pico-8 play session: no input (idle)

[t = 1 s] idle ~1s (no d-pad/buttons)
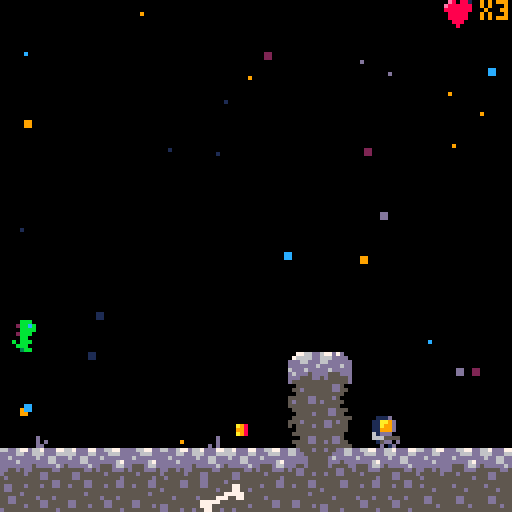
[t = 2 s] idle ~2s (no d-pad/buttons)
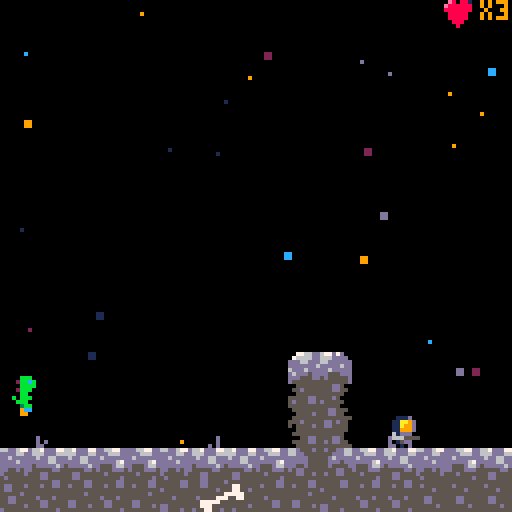
[t = 4 s] idle ~4s (no d-pad/buttons)
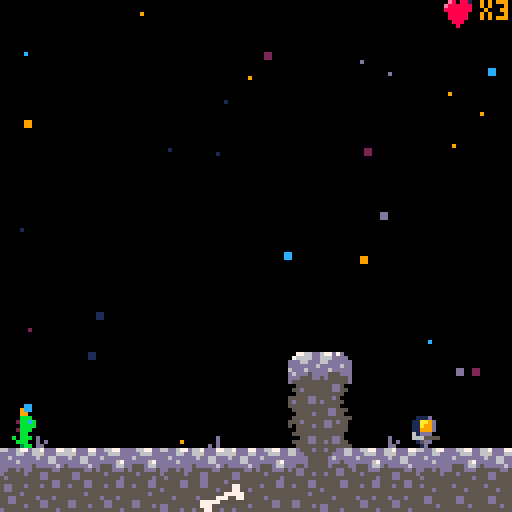
[t = 6 s] idle ~6s (no d-pad/buttons)
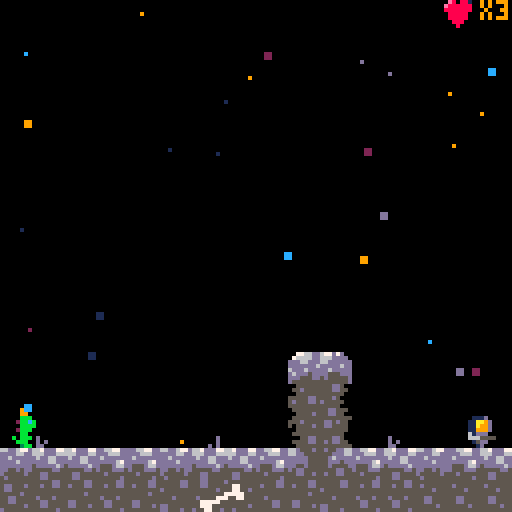
[t = 8 s] idle ~8s (no d-pad/buttons)
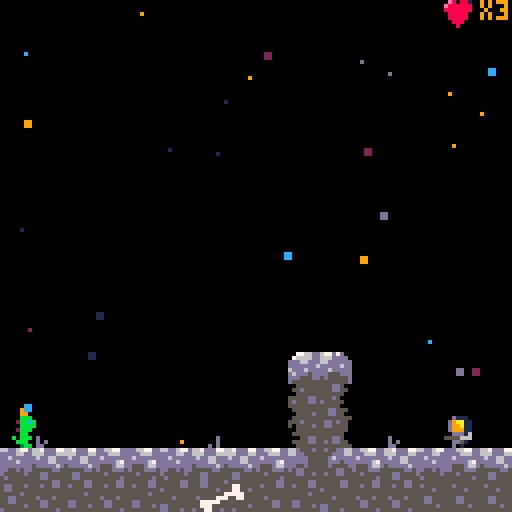

pico-8 cartridge
version 29
__lua__
-- main
-- contains pico-8 main functions

function _init()
    m = gmap:new()
    g = game:new()
    p = player:new()
    c = cam:new()
    g:change_state(menu)
end

function _update60()
    g:update()
end

function _draw()
    cls()
    g:draw()
end

-->8
-- globals
-- contains any globally used defintions outside of objects
-- that have their own tab.

-- assumed globals
-- player p
-- game map m
-- game manager g
-- camera c
-- level manager l

globals = {
    -- application information
    title = "tycho",
    version = "1.0.0",

    -- physics
    grav = 0.05,
    friction = 0.425,

    -- stars 
    stars_color_pal={1,2,9,12,13},

    -- debug information
    debug = false,
    debug_var = "",

    -- sprite flags
    solid = 0,
    egg = 3,
    invisible = 4,
    spike = 5,
    bullet = 6,

}

-->8
-- utils

-- inherit
-- http://lua-users.org/wiki/InheritanceTutorial

function inherits_from(base)
    local new_class = {}
    local class_mt = { __index = new_class }

    function new_class:new()
        local newinst = {}
        setmetatable(newinst, class_mt)
        return newinst
    end

    if base then
        setmetatable( new_class, { __index = base} )
    end

    return new_class
end

-- vector
-- vector in R2
vector = {}
function vector2d(x, y)

    local v = {}
    setmetatable(v, vector)
    v.x = x or 0
    v.y = y or 0
    return v 
end

-- vector:length
-- returns length of vector
function vector:length(a)
    return sqrt(a.x^2 + a.y^2)
end

-- vector:normalize
function vector:normalize(a)
    local m = vector:length(a)
    if (m == 0) return vector2d(0, 0)
    local x = a.x / m
    local y = a.y / m
    return vector2d(x, y)
end

-- scaler or dot product
function vector.__mul(a, b)
    if type(a) == "number" then
        return vector2d(a * b.x, a * b.y)
    elseif type(b) == "number" then
        return vector2d(a.x * b, a.y * b)
    end
    return a.x * b.x + a.y * b.y
end

function vector.__add(a, b)
    return vector2d(a.x + b.x, a.y + b.y)
end

function vector.__sub(a, b)
    return vector2d(a.x - b.x, a.y - b.y)
end

function vector.__eq(a, b)
    return a.x == b.x and a.y == b.y
end

function vector.__tostring(a)
    return "(".. a.x .. ", " .. a.y .. ")"
end

function vector.__concat(s, t) 
    return tostring(s) .. tostring(t)
end

-- hitbox
hitbox = {}
function hitbox:new(_x, _y, _w, _h)

    local o = {}
    setmetatable(o, hitbox)
    o.x = _x or 0
    o.y = _y or 0
    o.w = _w or 8
    o.h = _h or 8
    return o 

end

-->8
-- game
game = {}

-- initalize game object
function game:new()
    local o={}
    setmetatable(o, self)
    self.__index = self
    -- state: a table with new/init/update/draw functions
    o.state = nil
    return o
end

-- make any game updates
function game:update()
    self.state:update()
end

function game:draw()
    self.state:draw()

    if globals.debug
    and g.state.level then
        local row = 7
        print("var: " .. globals.debug_var, c.pos.x, 0 * row + c.pos.y, 9)
        print("p.pos: " .. p.pos, c.pos.x, 1 * row + c.pos.y, 9)
    end

end

-- game:change_state
-- change to a new state
-- takes in a table with new/init/update/draw functions
function game:change_state(state)
    self.state = state:new()
    self.state:init()
end

-->8
-- gmap
-- game map
gmap = {}

function gmap:new()
    local o={}
    setmetatable(o, self)
    self.__index = self
    return o
end

-- gmap:init initalize game map
-- pos: vector2d
-- length: map length 1024
-- stars: bool default is true
-- draw_map: determine if map should be drawn (not needed for menu)
--           default is true
function gmap:init(pos, length, stars, draw_map)

    local l = length or 1024
    local s = true
    local d = true
    if (stars ~= nil) s = stars
    if (draw_map ~= nil) d = draw_map

    self.pos = pos
    self.start = self.pos.x
    self.mend = self.pos.x + l
    self.stars = {}
    self.draw_map = d
    if s then
        self:stars_init()
    end

end

function gmap:stars_init()

  local perc = 0.05
  local num = flr((128 * perc) * (self.mend * perc))
  
  for i=1,num do
    s={}
    s.pos = vector2d()
    s.pos.x=rnd(m.mend)
    s.pos.y=rnd(128) + self.pos.y
    s.color=globals.stars_color_pal[
        flr(rnd(count(globals.stars_color_pal)))+1]
    s.size=flr(rnd(2))
    add(self.stars, s)
  end

end


-- update map
function gmap:update()
end

-- draw map
function gmap:draw()

    -- draw stars
    for s in all(self.stars) do
        local x = s.pos.x
        local y = s.pos.y
        rectfill(x, y, flr(x)+s.size, flr(y)+s.size, s.color)
    end

    -- draw map
    if self.draw_map then
        -- map(self.pos.x, self.pos.y)
        map(0, self.pos.y / 8, 0, self.pos.y)
    end

end

-->8
-- camera

cam = {}
function cam:new()
    local o = {}
    setmetatable(o, self)
    self.__index = self
    return o 
end

function cam:init(pos)
    self.pos = pos
end

function cam:update()
    -- camera follows player
    self.pos.x = p.pos.x - 64 + (p.w / 2)

    -- end a gamescreen early from end
    if self.pos.x > m.mend - 128 then
        self.pos.x = m.mend - 128
        m.start = m.mend - 128
    end

    -- left end of camera doesnt move past start
    if (self.pos.x < m.start) then
        self.pos.x = m.start
    end


    camera(self.pos.x, self.pos.y)

end

-->8
-- menu 
menu = {}

-- create menu
function menu:new()
    local o={}
    setmetatable(o, self)
    self.__index = self

    return o
end

-- menu:init
-- reset menu screen
function menu:init()
    -- map is just blank screen
    self.level = false

    m:init(vector2d(), 128, true, false)
    c:init(vector2d())
    camera(0,0)

    music(0)

end


-- menu:update
-- check if player wants to start
function  menu:update()
    if btnp(5) then
        -- start playing level 1
        g:change_state(level_1)
    end
end

-- menu:draw
-- draw menu screen
function  menu:draw()
    m:draw()

    -- T
    spr(8, 30, 50)
    spr(9, 38, 50)
    spr(24, 30, 58)
    spr(25, 38, 58)

    -- y
    spr(10, 46-1, 50)
    spr(11, 54-1, 50)
    spr(26, 46-1, 58)
    spr(27, 54-1, 58)

    -- c
    spr(12, 62-2, 50)
    spr(13, 70-2, 50)
    spr(28, 62-2, 58)
    spr(29, 70-2, 58)

    -- h
    spr(14, 78-2, 50)
    spr(15, 86-2, 50)
    spr(30, 78-2, 58)
    spr(31, 86-2, 58)

    -- h
    spr(40, 94-2, 50)
    spr(41, 102-2, 50)
    spr(56, 94-2, 58)
    spr(57, 102-2, 58)


    print("press ❎", 50, 80, 7)
    print("deejay paredi", 41, 100, 5)
    print("patrick messina", 37, 106, 5)
    print("bard development", 0, 120, 5)
    print(globals.version, 109, 120, 5)
end


-->8
-- level
-- base class for all levels
level = {}
function level:new()
    local o = {}
    setmetatable(o, self)
    self.__index = self
    self.eggs = {}
    return o 
end

-- initialize level
function level:init()
    -- init map to desired settings
    -- set baddies positions
    -- set up boss
    -- set up music
    -- set egg positions
    -- set up player
    -- set up camera
end

function level:update()
    for e in all(eggs) do
        e:update()
    end
    p:update()
    c:update()
    baddies_update()
    bullets_update()

end

function level:draw()
    m:draw()
    for e in all(eggs) do
        e:draw()
    end
    p:draw()
    baddies_draw()
    bullets_draw()

    for e in all(self.eggs) do
        e:draw()
    end
end

function level:player_position()
end

-->8
-- level_1

level_1 = inherits_from(level)

function level_1:init()
    self.level = true
    self.level_num = 1
    m:init(vector2d(), 1024)
    p:init(vector2d())
    c:init(vector2d())
    self:player_position()

    eggs = {}
    local _e = egg:new() 
    _e:init(vector2d(295, 53))
    add(eggs, _e)

    baddies = {
        baddie:new(),
        baddie:new(),
        baddie:new(),
        baddie:new(),
    }
    baddies[1]:init(vector2d(200,80))
    baddies[2]:init(vector2d(684,30))
    baddies[3]:init(vector2d(800,80))
    baddies[4]:init(vector2d(100,100))
    music(19)

end

function level_1:player_position()
    p.pos = vector2d(2, 104)
    p.flip = false
end

-->8
-- level_2
level_2 = inherits_from(level)

function level_2:init()
    self.level = true
    self.level_num = 2
    m:init(vector2d(0,128), 1024, false)
    -- p:init(vector2d(0,128))
    self:player_position()
    c:init(vector2d(0,128))

    eggs = {}
    local _e = egg:new() 
    _e:init(vector2d(377, 172))
    add(eggs, _e)

    baddies = {
        baddie:new(),
        baddie:new(),
        baddie:new(),
        boss:new(),
    }
    baddies[1]:init(vector2d(120,223))
    baddies[2]:init(vector2d(317, 176))
    baddies[3]:init(vector2d(676, 223))
    baddies[4]:init()

    music(3)

end


function level_2:player_position()
    p.pos = vector2d(20, 176)
    p.flip = false
end

-->8
-- actors
actor = {}
function actor:new()
    local o = {}
    setmetatable(o, self)
    self.__index = self
    return o 
end

-- actor:init
function actor:init()
end

-- actor:animate
-- assumes 6 sprites
-- 1st is idle, 4 running, 1 jumping
-- in that order
-- all sprites should be in the same row
function actor:animate()
  
    if self.state == "jumping" then
        self.sp = self.base_sp + 5
    elseif self.state == "running" then

    if time() - self.anim > .1 then
      self.anim=time()
      self.sp += 1
      if self.sp > self.base_sp + 4 then
        self.sp = self.base_sp + 1
      end
    end

  else --player idle/falling
      self.sp = self.base_sp
  end
end

-- actor:jump
function actor:jump()
    sfx(00)
    self.jump_press = 0
    self.grounded_press = 0
    self.grounded = false

    self.vel.y -= self.acc.y 
end

-- actor:death
function actor:death()
end

-- actor:draw_lives
function actor:draw_lives()
end

function actor:shoot()
    -- local b = bullet:new(self.pos, 32, new_hitbox(5,2,3,3), 50, self.flip)
    -- sfx(10)
    -- add(bullets, b)
end

-- actor:update
-- update actor
function actor:update()
end

-- should be drawn
function actor:draw()
    self:draw_lives()
    spr(self.sp, self.pos.x, self.pos.y, 1, 1, self.flip, false)
    if globals.debug then 
        self:hitbox_draw(6)
    end
end

-- actor:direction
-- determine the direction actor is facing
-- returns -1 if facing left, 1 otherwise
function actor:direction(flip)

    if flip then
        return -1
    end
    return 1
end

-- actor:move
-- move the actor on screen
function actor:move()
end

function actor:hitbox_position()
    local dir = self:direction(self.flip)
    local x = 0
    local y = 0
    -- facing right
    if dir == 1 then
        x = self.hitbox.x
        y = self.hitbox.y
    else
        x = self.w - 1 - (self.hitbox.x + self.hitbox.w)
        y = self.h - 1 - (self.hitbox.y + self.hitbox.h)
    end

    return hitbox:new(x, y, self.hitbox.w, self.hitbox.h)
end

function actor:hitbox_abs_position()
    local h = self:hitbox_position()
    h.x += self.pos.x
    h.y += self.pos.y
    return h
end

function actor:hitbox_draw(c)
    local h = self:hitbox_abs_position()

    local x1 = h.x 
    local x2 = h.x + h.w
    local y1 = h.y
    local y2 = h.y + h.h
    rect(x1, y1, x2, y2, c)
end

function actor:collision(actor)
    local a =  self:hitbox_abs_position()
    local b = actor:hitbox_abs_position()

    if a.x < b.x + b.w
    and a.x + a.w > b.x
    and a.y < b.y + b.h
    and a.y + a.h > b.y then
        return true
    end
    return false
end


function actor:map_collision(direction, flag)

    -- TODO switch to hitbox
    local x=self.pos.x  local y=self.pos.y
    local w=self.w  local h=self.h
  
    local x1=0  local y1=0
    local x2=0  local y2=0
  
    if direction == "left" then
        x1 = x - 1 
        y1 = y
        x2 = x
        y2 = y + h - 1
        
    elseif direction == "right" then
        x1 = x + w - 1
        y1 = y
        x2 = x + w
        y2 = y + h - 1
        
    elseif direction == "up" then
        x1 = x + 2
        y1 = y - 1
        x2 = x + w - 3
        y2 = y
        
    elseif direction == "down" then
        x1 = x + 2
        y1 = y + h
        x2 = x + w - 3
        y2 = y + h
    end
    -- sprites are 8 pixels
    x1 /= 8
    y1 /= 8
    x2 /= 8
    y2 /= 8
  
    if fget(mget(x1,y1),flag) 
    or fget(mget(x1,y2),flag) 
    or fget(mget(x2,y1),flag) 
    or fget(mget(x2,y2),flag) then
        return true
    end
    
    return false 


end

-->8
-- player

player = inherits_from(actor)

function player:init(pos)

    -- base sprite
    self.base_sp = 1
    self.sp = 1
    self.flip = false

    -- total sprite size
    self.w = 8
    self.h = 8

    -- pos: vector2d needs a starting position
    self.pos = pos

    -- hitbox: needs a hitbox
    self.hitbox = hitbox:new(1,0,6,7)

    self.anim = 0
    -- falling/running/jumping/idle
    self.state = "falling"
    self.health = 1
    self.lives = 3

    -- velocity
    self.vel = vector2d()
    self.max_vel = vector2d(2, 2)

    self.acc = vector2d(0.5, 2.2)
    self.dcc = vector2d(0.8, 0)
    self.dcc_air = vector2d(1.5, 0)

    -- jumping
    self.jump_hold = globals.grav

    -- check if almost touch ground
    self.jump_press = 0
    self.jump_press_time = 0.2

    self.grounded_press = 0
    self.grounded_press_time = 0.25
    self.grounded = false

    self.bullet_sp = 32
    self.bullet_hitbox = hitbox:new(5, 2, 3, 3)
    self.bullet_distance = 60

    self.died = false
    self.death_time = 0
    self.death_max_time = 30
end

function player:update()

    if self.died then

        if self.death_time <= self.death_max_time then
            self.death_time += 1
            return
        end

        if self.lives <= 0 then
            g:change_state(game_over)
        else
            g.state:player_position()
            self.died = false
            self.death_time = 0
        end

    end


    self.vel.x *= globals.friction 
    self.vel.y += globals.grav + self.jump_hold

    -- shooting
    if (btnp(5)) self:shoot()

    -- left
    if btn(0) then
        self.vel.x -= self.acc.x
        self.flip = true
    -- right
    elseif btn(1) then
        self.vel.x += self.acc.x
        self.flip = false
    -- allow a minor delay before changing directions/stopping
    else
        if self.grounded then
            self.vel.x *= self.dcc.x
        else
            self.vel.x *= self.dcc_air.x
        end
    end

    
    -- jumping
    self.grounded_press -= 1/60
    if self.grounded then
        self.grounded_press = self.grounded_press_time
    end
    self.jump_press -= 1/60

    if btnp(4) then
        self.jump_press = self.jump_press_time
    end
    -- h check for how long jump is press
    if btn(4) then
        self.jump_hold -= 0.005
        if (self.jump_hold < 0) self.jump_hold = 0
    else
        self.jump_hold = globals.grav
    end

    if self.jump_press > 0
    and self.grounded_press > 0 then
        self:jump()
    end

    self:move()

    -- check if touched bad guy, if so die
    for b in all(baddies) do
        if self:collision(b) then
            self.health -= 1
        end
    end

    -- see if hit by bullet
    for b in all(bullets) do
        if b:collision(self) then
            self.health -= 1
            del(bullets, b)
        end
    end

    if self.health <= 0 then
        self:death()
    end


    -- globals.debug_var = self.sp

    self:animate()

    -- check picking up egg
    for e in all(eggs) do
        if self:collision(e) then
            del(eggs, e)
            self.lives += 1
            sfx(22)
        end
    end


end

function player:shoot()

    local dir = self:direction(self.flip)

    local b_pos = vector2d(self.pos.x, self.pos.y)

    -- -- facing right
    globals.debug_var = dir
    if dir == 1 then
    -- facing left
        b_pos.x += 3
    else
        b_pos.x -= 3
    end


    local b = bullet:new()
    b:init(b_pos, self.bullet_sp, self.bullet_hitbox,
        self.bullet_distance, self.flip)

    sfx(10)
    add(bullets, b)
end

function player:draw_lives()
    spr(48, c.pos.x + 110, c.pos.y)
    print("x" .. self.lives, c.pos.x + 120, c.pos.y, 9)
end

function player:death()
    self.lives -= 1
    self.health = 1
    self.died = true
    sfx(15)
end

function player:move()
    -- check y direction
    if self.vel.y > 0 then
        self.state = "falling"

        -- if player falls off the map
        if self.pos.y > m.pos.y + 128 then
            self.health -= self.health
            return
        end

        -- limit actor to max speed
        self.vel.y = mid(-self.max_vel.y, self.vel.y, self.max_vel.y)

        if self:map_collision("down", globals.solid) then
            self.grounded = true

            -- left/right movement
            -- TODO is actor really running if falling in the air
            -- fix this
            if self.vel.x != 0 then
                self.state = "running"
            else
                self.state = "idle"
            end
            self.vel.y = 0
            self.pos.y -= ((self.pos.y + self.h + 1) % 8) - 1
        end

        if self:map_collision("down", globals.spike) 
        or self:map_collision("up", globals.spike) 
        or self:map_collision("right", globals.spike) 
        or self:map_collision("left", globals.spike) then
            self.vel.y = 0
            self.health -= self.health
        end

    elseif self.vel.y < 0 then
        self.state = "jumping"
        if self:map_collision("up", globals.solid) then
            self.vel.y = 0
        end
    end

    -- check x direction
    -- left movement
    if self.vel.x < 0 then
        -- limit actor to max speed
        self.vel.x = mid(-self.max_vel.x, self.vel.x, self.max_vel.x)
        if self:map_collision("left", globals.solid) then
            self.vel.x = 0
            self.state = "idle"
        end
    -- right movement
    elseif self.vel.x > 0 then
        self.vel.x = mid(-self.max_vel.x, self.vel.x, self.max_vel.x)
        if self:map_collision("right", globals.solid) then
            self.vel.x = 0
        self.state = "idle"
        end
    end

    self.pos += self.vel

    --limit to map
    if self.pos.x < m.start then
        self.pos.x = m.start
    end
    if self.pos.x > m.mend - self.w then
        self.pos.x = m.mend - self.w
    end 

    if self.pos.x >= m.mend - 15 then
        if g.state.level_num == 1 then
            music(30)
            g:change_state(level_2)
        end
    end


end

-->8
-->baddies

baddies = {}

function baddies_update()
    for b in all(baddies) do
        b:update()

        if b.boss then
            return
        end

        if b.health <= 0 then
            del(baddies, b)
            sfx(29)
        end
    end
end

function baddies_draw()
    for b in all(baddies) do
        b:draw()
    end
end

baddie = inherits_from(actor)

function baddie:init(pos)
    self.pos = pos
    self.vel = vector2d()
    self.acc = vector2d(0.3, 0)
    self.max_vel = vector2d(1, 2)
    self.state = "falling"

    self.base_sp = 17 
    self.sp = 17
    self.flip = false

    -- total sprite size
    self.w = 8
    self.h = 8

    self.anim = 0
    self.hitbox = hitbox:new(0,0,7,7)
    self.health = 3
    self.lives = 1

    -- bullet
    self.bullet_sp = 33
    self.bullet_hitbox = hitbox:new(1,2,7,2)
    self.bullet_timer = 0
    self.bullet_distance = 60
    self.bullet_max_time = 60

    self.grounded = false

    self.dir = -1

    self.boss = false
end

function baddie:update()
    self.vel.y += globals.grav
    self.vel.x *= globals.friction

    if self.grounded then
        self.vel.x += self.dir * self.acc.x
    else
        self.vel.x = 0
    end 

    self:move()

    self:shoot()

    -- check if hit by bullet
    for b in all(bullets) do
        if b:collision(self) then
            self.health -= 1
            del(bullets, b)
        end
    end

    if self.dir == 1 then 
        self.flip = false
    else
        self.flip = true
    end

    self:animate()

end

function baddie:move()
    -- check y direction
    if self.vel.y > 0 then
        self.state = "falling"

        -- if player falls off the map
        if self.pos.y > m.pos.y + 128 then
            self.health -= self.health
            return
        end

        -- limit actor to max speed
        self.vel.y = mid(-self.max_vel.y, self.vel.y, self.max_vel.y)

        if self:map_collision("down", globals.solid) 
        or self:map_collision("down", globals.invisible) then
            self.grounded = true

            -- left/right movement
            -- TODO is actor really running if falling in the air
            -- fix this
            if self.vel.x != 0 then
                self.state = "running"
            else
                self.state = "idle"
            end
            self.vel.y = 0
            self.pos.y -= ((self.pos.y + self.h + 1) % 8) - 1
        end

        if self:map_collision("down", globals.spike) 
        or self:map_collision("up", globals.spike) 
        or self:map_collision("right", globals.spike) 
        or self:map_collision("left", globals.spike) then
            self.vel.y = 0
            self.health -= self.health
        end
    end

    -- check x direction
    -- left movement
    if self.vel.x < 0 then
        -- limit actor to max speed
        self.vel.x = mid(-self.max_vel.x, self.vel.x, self.max_vel.x)
        if self:map_collision("left", globals.solid) 
        or self:map_collision("left", globals.invisible) then
            self.vel.x = 0
            self.dir *= -1
        end
    -- right movement
    elseif self.vel.x > 0 then
        self.vel.x = mid(-self.max_vel.x, self.vel.x, self.max_vel.x)
        if self:map_collision("right", globals.solid) 
        or self:map_collision("right", globals.invisible) then
            self.vel.x = 0
            self.dir *= -1
        end
    end

    self.pos += self.vel

end

-- badie shoot
function baddie:shoot()


    -- globals.debug_var = self.hitbox
    if self.bullet_timer <= self.bullet_max_time then
        self.bullet_timer += 1
        return
    end
    self.bullet_timer = 0



    local b_pos = vector2d(self.pos.x, self.pos.y)

    -- facing right
    if self.dir == 1 then
        if p.pos.x - self.pos.x < self.bullet_distance 
        and p.pos.x - self.pos.x > 0 then
            b_pos.x += self.w
        else
            return
        end

    -- facing left
    else
        if self.pos.x - p.pos.x < self.bullet_distance 
        and self.pos.x - p.pos.x > 0 then
            b_pos.x -= 7
        else
            return
        end
    end

    local b = bullet:new()

    b:init(b_pos, self.bullet_sp, self.bullet_hitbox, 60, self.flip)
    add(bullets, b)
    sfx(9)

end




-->8
-- bullets

-- array of all bullets
bullets={}

function bullets_update()
    for b in all(bullets) do
        b:update()

        local del_bullet = false

        if b.pos.x < b.origin.x - b.distance 
        or b.pos.x > b.origin.x + b.distance 
        or b.pos.x < 0 then
            del_bullet = true
        end

        -- assumes sprite faces right
        local direction = "right"
        if (b.flip) direction = "left"
        collide_wall = b:map_collision(direction, globals.solid)
        if collide_wall then
            del_bullet = true
        end

        if (del_bullet) del(bullets, b)

    end
end

function bullets_draw()
    for b in all(bullets) do
        b:draw()

        if globals.debug then 
            b:hitbox_draw(7)
        end

    end
end

bullet = inherits_from(actor)

function bullet:init(pos, sp, hitbox, distance, flip)
    self.pos = pos
    self.sp = sp
    self.flip = flip
    self.origin = pos
    self.distance = distance
    self.hitbox = hitbox
    self.w = 8
    self.h = 8
    self.vel = vector2d(1.5 * self:direction(flip), 0)

end

function bullet:update()
    self.pos += self.vel
end

-->8
-- game over 

game_win = {}

-- create menu
function game_win:new()
    local o={}
    setmetatable(o, self)
    self.__index = self

    self.time = 0
    self.max_time = 60

    return o
end

-- init win screen
function game_win:init()
    -- map is just blank screen
    self.level = false
    m:init(vector2d(), 128, true, false)
    music(38)

    m:init(vector2d(), 128, true, false)
    c:init(vector2d())
    -- c:update()
    -- m:update()
    camera(0,0)

    music(38)

end

-- menu:update
-- check if player wants to start
function  game_win:update()

    if self.time <= self.max_time then
        self.time += 1
        return
    end
    if btnp(5) then
        -- start playing level 1
        g:change_state(menu)
    end

end

function  game_win:draw()
    cls()
    m:draw()
    print("winner", 51, 60, 9)
end


game_over = {}

function game_over:new()
    local o={}
    setmetatable(o, self)
    self.__index = self
    return o
end


-- game_over:init
-- reset game_over screen
function game_over:init(win)
    self.win = win
    self.level = false
    -- map is just blank screen
    m:init(vector2d(), 128, true, false)
    c:init(vector2d())
    camera(0,0)
    music(18)
end

-- game_over:update
-- check if player wants to start
function  game_over:update()
    if btnp(5) then
        -- start playing level 1
        g:change_state(menu)
    end
end

-- game_over:draw
function  game_over:draw()
    m:draw()
    if self.win then
        print("you win!", 60, 60)
    else
        print("you lose, loser.", 60, 60)
    end
    print("press ❎", 50, 80, 7)
end

-->8
--> egg

eggs = {}

egg = inherits_from(actor)
-- create a new camera, map_end is the end of the camera
function egg:init(pos)
    local o = {}
    self.pos = pos
    self.sp = 16
    self.anim = 0
    self.hitbox = hitbox:new(0,0,8,8)
    self.vel = vector2d(0, 1)
end

function egg:update()
    self:animate()
end

function egg:draw()
    spr(self.sp, self.pos.x, self.pos.y)
end

function egg:animate()
  if time() - self.anim >.3 then
    self.anim = time()
    self.vel.y *= -1
    self.pos += self.vel
  end
end


boss = inherits_from(actor)

function boss:init()
    self.pos = vector2d(992, 200)
    self.vel = vector2d(0, 0.5)
    self.w = 16
    self.h = 16
    self.hitbox = hitbox:new(8, 0, 16, 16)
    self.sp = 88
    self.dir = 1

    self.boss = true

    -- TODO -h fix this
    self.health = 5
    self.lives = 1

    self.bullet_sp = 34
    self.bullet_hitbox = hitbox:new(0, 1, 8, 3)
    self.bullet_distance = 80
    self.bullet_timer  = 0
    self.bullet_max_time = 60

    self.shoot_timer = 0
    self.shoot_max_time = 30

    

end

function boss:update()

    if self.health <= 0 then
        g:change_state(game_win)
    end

    -- check if hit by bullet
    for b in all(bullets) do
        if b:collision(self) then
            self.health -= 1
            sfx(34)
            del(bullets, b)
        end
    end

    self:move()



end

function boss:draw()
    spr(self.sp, self.pos.x, self.pos.y)
    spr(self.sp+1, self.pos.x + 8, self.pos.y)
    spr(self.sp+16, self.pos.x, self.pos.y + 8)
    spr(self.sp+17, self.pos.x + 8, self.pos.y + 8)
end

function boss:move()

    -- globals.debug_var = self.hitbox
    if self.bullet_timer <= self.bullet_max_time then
        self.bullet_timer += 1
    else
        self.bullet_timer = 0
        self:shoot()
    end
    if self.pos.y >= 214 then
        self.vel *= -1
    end
    if self.pos.y <= 150 then
        self.vel *= -1
    end
    self.pos += self.vel

end

function boss:shoot()
    if p.pos.x < m.mend - 140 then
        return
    end
    local b_pos = vector2d(self.pos.x-8, self.pos.y+4)
    local b = bullet:new()
    b:init(b_pos, self.bullet_sp, self.bullet_hitbox, 80, -1)
    add(bullets, b)
    sfx(35)
end
__gfx__
00000000000bbb0000000bb000000bb000000bb000000bb00000bb00000000000000000000000000000000000000000000000000000000000000000000000000
00000000002bbcb00002bbcb0002bbcb0002bbcb0002bbcb002bbcb0000000000000000000000000000000000000000000000000000000000000000000000000
00700700000bbbb00000bbbb0000bbbb0000bbbb0000bbbb000bbbb0000000000bbbbbbbbbbbbb000bbb0000000bbb0000bbbbbbbbbbb0000bbb0000000bbb00
00077000002bbb000002bbb00002bbb00002bbb00002bbb0002bbb00000000002bbbbbbbbbbbbb002bbb0000002bbb000bbbbbbbbbbbbb002bbb0000002bbb00
00077000000bb0000b00bb000b00bb000b00bb000b00bb00000bb000000000002bbbbbbbbbbbbb002bbb0000002bbb002bbbbbbbbbbbbb002bbb0000002bbb00
007007000b0bbb0000bbbbb000bbbbb000bbbbb000bbbbb0000bbb0000000000222222bbb00000002bbb0000002bbb002bbb2222222bbb002bbb0000002bbb00
0000000000bbb000000bb000000bb000000bb000000b330000bbb0b000000000000002bbb00000002bbbbbbbbbbbbb002bbb0000000220002bbb0000002bbb00
000000000003bb000003bb000030bb00000bb30000b003300b000b0000000000000002bbb000000022bbbbbbbbbbb0002bbb0000000000002bbbbbbbbbbbbb00
0000000000111d0000111d0000111d0000111d0000111d0000111d0000000000000002bbb0000000022222bbb00000002bbb0000000000002bbbbbbbbbbbbb00
000ed000011aa9d0011aa9d0011aa9d0011aa9d0011aa9d0011aa9d000000000000002bbb0000000000002bbb00000002bbb0000000000002bbbbbbbbbbbbb00
00deee00011a99d0011a99d0011a99d0011a99d0011a99d0011a99d000000000000002bbb0000000000002bbb00000002bbb0000000bbb002bbb2222222bbb00
0ddeedd0011999d0011999d0011999d0011999d0011999d0011999d000000000000002bbb0000000000002bbb00000002bbbbbbbbbbbbb002bbb0000002bbb00
0eeeeed0061ddd00061ddd00061ddd00061ddd00061ddd00061ddd0000000000000002bbb0000000000002bbb00000002bbbbbbbbbbbbb002bbb0000002bbb00
0eedeee006665555066655550666555506665555066655550666555500000000000002bbb0000000000002bbb000000022bbbbbbbbbbb0002bbb0000002bbb00
0deddee00015dd000015dd000015dd000015dd000015dd000015dd00000000000000022200000000000002220000000002222222222200002220000000222000
00deee00000d0100000d0100000d100000010d000001d0000001d000000000000000000000000000000000000000000000000000000000000000000000000000
00000000000000000000000000000000000000000000000000000000000000000000000000000000000000000000000000000000000000000000000000000000
00000000000000000000000000000000000000000000000000000000000000000000000000000000000000000000000000000000000000000000000000000000
00000a980000000000000000000000000000000000000000000000000000000000bbbbbbbbbbb000000000000000000000000000000000000000000000000000
00000998000000008888822200000000000000000000000000000000000000000bbbbbbbbbbbbb00000000000000000000000000000000000000000000000000
00000a980bbbb3338888888800000000000000000000000000000000000000002bbbbbbbbbbbbb00000000000000000000000000000000000000000000000000
000000000bbbbbbb8888888800000000000000000000000000000000000000002bbbb22222bbbb00000000000000000000000000000000000000000000000000
00000000000000000000000000000000000000000000000000000000000000002bbb0000022bbb00000000000000000000000000000000000000000000000000
00000000000000000000000000000000000000000000000000000000000000002bbb0000002bbb00000000000000000000000000000000000000000000000000
00e80880000000000000000000000000000000000000000000000000000000002bbb0000002bbb00000000000000000000000000000000000000000000000000
0e888888000000000000000000000000000000000000000000000000000000002bbb0000002bbb00000000000000000000000000000000000000000000000000
08888888000000000000000000000000000000000000000000000000000000002bbbb00002bbbb00000000000000000000000000000000000000000000000000
00888880000000000000000000000000000000000000000000000000000000002bbbbbbbbbbbbb00000000000000000000000000000000000000000000000000
00888880000000000000000000000000000000000000000000000000000000002bbbbbbbbbbbbb00000000000000000000000000000000000000000000000000
000888000000000000000000000000000000000000000000000000000000000022bbbbbbbbbbb000000000000000000000000000000000000000000000000000
00008000000000000000000000000000000000000000000000000000000000000222222222220000000000000000000000000000000000000000000000000000
00000000000000000000000000000000000000000000000000000000000000000000000000000000000000000000000000000000000000000000000000000000
0776d760007766dddd6677dd667ddd7766dd677d677d7d0055dd5555d55555550000000000000000000000000988998888aa8880dddddddd5dddddd55dddddd5
d666dddd076666ddddd666dd666ddd66dddd66dd666dddd055dd555555775555000000000000000000000000899889a888a9a88817777777d566665dd566665d
d66dd66dddd66dddd6ddddddd6dd66dddd6ddddd66dddddd555555d5557755d5000000000000000000000000888898a98999a88816666666d666666dd666666d
ddddd66dddddddd6ddddd67ddddd66dddddd6dddddddd6dd5555555577777555000000000000000000000000899aa8888a99988816666666d666666dd666666d
dd5d6ddd6ddd6dddd555d66d5ddddd6ddddddddddd6ddddd5d555577755775550000000000000000000ddd008999a9888aa998aa11111111d666666dd666666d
5d5ddd5dd6ddd5ddd555ddd555555dd5dd55d5dddd555ddd55777775555555550d000000000000d000d0d000a99999888888888a00000000d666666dd666666d
5d5dd555ddd555dd55d5555555dd5555d55555d55d55555d55777555555555d50d0d0000000000d000dd0d00aa9889999988889900000000d566665dd566665d
555d5555d5555555555555d555dd55555d5555555555555dd557755d55d555550dd000000000d0d0000dddd0aa88888899988999000000005dddddd55dddddd5
5555555555555dd55555555555555dd555555dd555555dd5dd55555500000000000000009000000900000000666666666666666698888a885dddddd55dddddd5
5dd555d55d555dd55d5555555d555dd555d55dd555555dd5dd77777500000000000000004990009400000000666666666666666699a88aa8d566665dd116665d
5dd55555555555555555d5555555555555555555d55555555577777700000000000000005449909400000000666666666666666699aa8899d666666dd616666d
55555d5555555d55555555555555555555555555555555555777dd770000000000000000054449440000000066611111111116669999a889d666666dd661616d
55dd55555555555555dd555555d555555d555d55555d555557d7dd77000000000000000000544444000000006661551000000666a9999889d666666dd166166d
55dd55555dd5555555dd55555555dd5555dd555555555555557d777700000000000000000005444400000000666155100000066689988988d666666dd166166d
555555d55dd555d555555d555555dd5555dd5555dd55555555777ddd00000000046000000004444400000000666155100000066688888888d566665dd516665d
d5555555555555555555555555555555555555d5dd555d5557777d550000000004466565555444440000000066615510000006668aa8aa885dddddd55dddddd5
dddddddddddddddd5d55dd6666d555d505555555555dd500055dd55555555d5004455555555444441111116d666155100000066699988aa9d00000000000000d
1777777117777771555ddd6666dd5555555d5555555dd550555dd55555dd550004500000000444441111116d6661551000000666988889a9d66667700776666d
166666611666666155d6ddddddddd555505555d5555555000055555d55dd550000000000000444441111116d6661551000000666988989a9d76776777767767d
166666611655666155ddd5ddddddd55500555555555d5000000555555555555000000000000544441111116d666155100000066699998889d66666700766666d
166666611665666155d5555ddd55d55505555555d555550005555d555555550000000000005441141111116d6661551000000666999a898ad00000000000000d
16666661166656615555dd55d5dd555500055dd555555000005555555555500000000000054110111111116d666155100000066699aa8998d66666700766666d
16666661166666615d55dd5555dd55d505555dd555dd5550055dd555dd5d555000000000511000111111116d666155100000066689888888d77777777777777d
111111111111111155555555555555550055555555dd5500555dd555dd55550000000000100000011111116d666155100000066688898888d66667600676666d
55dd555555d555555d5555d55555555500555555555555555555550000000000555555555111661111111111888888999888899999999899dddddddd00700070
d5dd55d555555dd555555555055d5dd5055d55555dd5d5505555d550000000005d5555d55111661111111111889aa88898998999989988890676066607770777
0555055055505dd55505d55505555dd5005555555dd5555055555500000000005555d5555111661111111111899888989988a88998a989890666067607760776
5505505005050555555550050555555555555dd5555555505dd5555500000000555555dd511166111111111199aa89998889a889a88a88990676067606760676
0050d0000500050505005000005555555d555dd5555555005dd555d50000000055dd55dd51116611111111119aa9889888889a88888aa8890676067606760676
500000000050000505050050005dd55555555555555dd500555555550000000055dd555551116611111111119999a8998899888a889888880766076606760666
000000000000000005000000055dd5d5055555555d5dd550555555500000000055555d5551116611111111119988aa8989888aa9888a988a0770077006660666
00000000000000000000000055555555005555d5555555555d5555000000000055555555511166111111111188888888898889988988a98a007000700ddddddd
00000000166666666666666116666661555555555555555555155555d555555555dd55555d5555555555555d0000000000000000000000000000000055555555
0000000015555555555555511555551655dd555555555555551555d5ddd555dd55dd5555d55555d55d55555d0000000000000000000000000000000055dd5555
0000000011111111111111111111115655dd555555ddd55511155555d6ddd5dd55555dd5dd55d5dddd555ddd0000000000000000000000000000000055dd5555
000000005555555555555dd5d55551565555555555ddd555555555556ddd6ddd5ddddd6ddddddddddd6ddddd0000000000000000000000000000000055555555
000000005555555555555dd5555551565555555555ddd5555555555dddddddd6dddd66dddddd6dddddddd6dd0000000000242424000000000000000055555555
000000005dd555555d55555555dd51565555555555555555555dd555ddd66dddd6dd66dddd6ddddd66dddddd0000000000000000000000000000000055555555
000000005dd555555555555555dd515655555dd555555555555dd555076666dd666ddd66dddd66dd666dddd00000000024242424240000000000000055555dd5
000000005555555555555555d555511155555dd5555555555d555555007766dd667ddd7766dd677d677d7d000000000000000000000000000000000055555dd5
0000000055555d55555ddd5516666661555555555555555555555155566666610000000000000000000000000000000000000000000000000000000000000000
0000000055555555555ddd556155555155d55555555555555d555155555555510000000000000000000000000000000000000000000000000000000000000000
0000000055555555555ddd556511111155555555555d555555555111111111110000000000000000000000000000000000000000000000000000000000000000
0000000055ddd555555555556515555d5555555555555555555555555555555d0000000000000000000000000000000000000000000000000000000000000000
0000000055ddd55555555555651555555555555dd5555555d5555555d55555550000000000000000000000000000000000000000000000000000000000000000
0000000055ddd5555dd555556515dd555555555dd5555555555dd55555d55dd50000000000000000000000000000000000000000000000000000000000000000
00000000555555555dd555d56515dd555d55555555555d55555dd55555555dd50000000000000000000000000000000000000000000000000000000000000000
0000000055555555555555551115555d5555555555555555555555d5555555550000000000000000000000000000000000000000000000000000000000000000
00000000d666666dd666666d11155555166666611666666166666661000000000000000000000000000000000000000000000000000000000000000000000000
000000005dddddd55dddddd56515dd55615555166155551655555516000000000000000000000000000000000000000000000000000000000000000000000000
000000005d6666d55d6666d56515dd55651111566511115611111156000000000000000000000000000000000000000000000000000000000000000000000000
000000005d6666d55d6666d5651555556515515665155156d5555156000000000000000000000000000000000000000000000000000000000000000000000000
000000005d6666d55d6666d565155555651551566515515655555156000000000000000000000000000000000000000000000000000000000000000000000000
000000005d6666d55d6666d5651555dd651d5156651d515655dd5156000000000000000000000000000000000000000000000000000000000000000000000000
000000005dddddd55dddddd5651555dd651551566515515655dd5156000000000000000000000000000000000000000000000000000000000000000000000000
00000000d555555dd555555d1115d5551115511111155111d5555111000000000000000000000000000000000000000000000000000000000000000000000000
00000000d666666dd666666d55555111166666655515515600000000000000000000000000000000000000000000000000000000000000000000000000000000
000000005dddddd55dddddd555dd5156155555555515515600000000000000000000000000000000000000000000000000000000000000000000000000000000
000000005d6666d55d6666d555dd5156111111111115515600000000000000000000000000000000000000000000000000000000000000000000000000000000
000000005d6666d55d6666d555555156d55555555555515600000000000000000000000000000000000000000000000000000000000000000000000000000000
000000005d6666d55d6666d5555551565555555d55dd515600000000000000000000000000000000000000000000000000000000000000000000000000000000
000000005d6666d55d6666d5dd5551565dd55d5555dd515600000000000000000000000000000000000000000000000000000000000000000000000000000000
000000005dddddd55dddddd5dd5551565dd555555555515600000000000000000000000000000000000000000000000000000000000000000000000000000000
00000000d555555dd555555d555d5111555555555d55511100000000000000000000000000000000000000000000000000000000000000000000000000000000
00000000000001150000000000000050555555555555555555555555555555550000000000000000000000000000000000000000000000000000000000000000
00000000000001150606666000000050555555555555555555555555555555550000000000000000000000000000000000000000000000000000000000000000
00000000000811150555555000000050551111111111111111111111111111550000000000000000000000000000000000000000000000000000000000000000
00000888000811150505555000555550551b1111bbbb1bbbbbbb1111111b11550000000000000000000000000000000000000000000000000000000000000000
000008880008111500001000000050005511b111b1111b11b11b111111b111550000000000000000000000000000000000088888000000000000000000000000
0000077888881115000101000005050055111b11b1111b11b11b111111b111550000000000000000000000000000000008880033333300000000000000000000
0000088777771115000505000005050055111b11b1111b11b11b11111b1111550000000000000000000000000000000088003330800330000000000000000000
000007788888188500500050005000505511b111b1111b11111b1111b11111550000000000000000000000000000000080033000880030000000000000000000
00000887777787750000000000000000551b1111b1111b11111b1111b11111550000000000000000000000000000000083330000088033000000000000000000
0000077888887885000000000000000055111111111111111111111b111111550000000000000000000000000000000033000000008883330000000000000000
00000887777787750000000000000000551111111111111111111111111111550000000000000000000000000000000000000000000000000000000000000000
00000008888878850000000000000000551111111111111111111111111111550000000000000555555500000000000000000000000000000000000000000000
00000000000080050000000000000000551111111111111111111111111111550000000000055666666655000000000000000000000000000000000000000000
00000000000000050000000000000000551111111111111111111111111111550000000000566666661166500000000000000000000000000000000000000000
00000000000000050000000000000000551111111111111111111111111111550000000555566666666166555000000000000000000000000000000000000000
00000000000000050000000000000000551111111111111111111111111111550005555111466666666666511555500000000000000000000000000000000000
00000000000000000000000000000000551111111111111111111111111111550551111111466666666666511111155000000000000000000000000000000000
00000000000000000000000000000000551111111111111111111111111111555111111111144666666655111111111500000000000000000000000000000000
00110000000000000000011110000560555555555555555555555555555555554111111111111444444511111111111500000000000000000000000000000000
00110000000001100000155551006650556666665566666655555555555555550441111111111111111111111111155000000000000000000000000000000000
00006600000061100001555555165500556666665566666655555555555555550004444111111111111111111555500000000000000000000000000000000000
00000600000600000001555556650000555555555555555555555556666555550000000444444444444444444000000000000000000000000000000000000000
00000600006000000001555665510000556666566665666655555667777665550000000050000005000000050000000000000000000000000000000000000000
00000600006000000000155565510000556dd656bb65688655555677777765550000000500000005000000005000000000000000000000000000000000000000
00006000006000000000015555510000556dd656bb65688655556777777776550000005000000005000000000500000000000000000000000000000000000000
00006000006000000005551555510000556dd656bb65688655556777777776550000050000000005000000000050000000000000000000000000000000000000
00006000060000000005000111000000556dd656bb65688655556777777776550000500000000005000000000005000000000000000000000000000000000000
00000600600000000055000000000000556dd656bb65688655555677777765550005000000000005000000000000500000000000000000000000000000000000
00000606000000000055000000000000556dd656bb65688655555667777665550050000000000005000000000000050000000000000000000000000000000000
00000550000000000005500000000000556666566665666655555556666555550500000000000005000000000000005000000000000000000000000000000000
00005550000000000555555550000000555555555555555555555555555555555000000000000005000000000000000500000000000000000000000000000000
00011111000000005555555555000000555555555555555555555555555555550000000000000005000000000000000000000000000000000000000000000000
__gff__
0080808080808000000000000000000004000000000000100000000000000000400000000000000000000000000000000000000000000000000000000000000001010101010100000000002020010003010101010101000000000000002003030101010101010101000001000020202000000001010101010001012020202020
0101010101010001010101000000000101010101010101010000000000000000000101010101010101010000000000000001010101010000000000000000000000000000000000000000000000000000000000000000000000000000000000000000000000000000000000000000000000000000000000000000000000000000
__map__
000000000000000000000000000000000000000000000000000000000000000000000000000000000000000000000000000000000000000000000000000000000000000000000000000000000000000000000000000000000000000000000000000000000000000000000000000000000000000000000000000000000000796a
000000000000000000000000000000000000000000000000000000000000000000000000000000000000000000000000000000000000000000000000000000000000000000000000000000000000000000000000000000000000000000000000000000000000000000000000000000000000000000000000000000000000796a
000000000000000000000000000000000000000000000000000000000000000000000000000000000000000000000000000000000000000000000000000000000000000000000000000000000000000000000000000000000000000000000000000000000000000000000000000000000000000000000000000000000000796a
000000000000000000000000000000000000000000000000000000000000000000000000000000000000000000000000000000000000000000000000000000000000000000000000000000000000000000000000000000000000000000000000000000000000000000000000000000000000000000000000000000000000796a
000000000000000000000000000000000000000000000000000000000000000000000000000000000000000000000000000000000000000000000000000000000000000000000000000000000000000000000000000000000000000000000000000000000000000000000000000000000000000000000000000000000000796a
000000000000000000000000000000000000000000000000000000000000000000000000000000000000000000000000000000000000000000000000000000000000000000000000000000000000000000001700000000000000000000001700000000000000000000000000000000000000000000000000000000000000796a
000000000000000000000000000000000000000000000000000000000000000000000000000000000000000000000000000000000000000000000000000000000000000000000000000000000000000000001700004800000000004a00001700000000000000000000000000000000000000000000000000000000000000796a
000000000000000000000000000000000000000000000000000000004a0000007f7f7f00000000000000000000000000000000000000000000000000000000000000000000000000000000000000000000001741424242424242424242451700000000000000000000000000000000000000000000000000000000000000796a
000000000000000000000000000000000000000000000000000000414444444442434343434500000000000000000000000000000000000000000000000000000000000000000000000000000000000000000073515451505054505454720000000000000000000000000000000000000000000000000000000000000000796a
000000000000000000000000000000000000000000000000000000707170717070727172727200000000000000000000000000000000000000000000000000000000000000000000000000000000000000000064505456505451506572000000000000000000000000000000000000000000000000000000000000000000796a
0000000000000000000000000000000000000000000000000000000000000000000000000000000000000000000000000000004900000000000000000000000000000000000000000000000000000000000000735354545050515172000000000000000000000000000000007f7f00000000000000000000000000000000796a
000000000000000000414500000000000000004145000000000000000000000000000000000000000000000000004145000000414500000000000000000000005e5e5e000000000000000000005e5e5e000000706453505252547600000000000000000000000000000000006060000000000000000000000000000000005b5c
0000000000000000007465000000000000000064750000000000000000000000000000000000000000000000000064750000007475000000000000000000000000000000000000000000000000000000000000007151535250556245000000000000000000000000000060606061606000000000c0c100000000000000006b6c
00480000000049000064750048000000000000736500000000000000004800000000000049000000000000490000736500000073757f7f000000494800000000000000000000005e5e5e00000000000000000000007064504647506500490000000000480000004a000060606160606000004a00d0d1480000c2c30049006b6c
4443434242444343426362424344424343444363624242434244444344424344444244434244424342434243424463750000007462434443444442424342450000000000000000000000000000000000000000000000735151505262444444424244424243444342434442424342444342424243424242434442424242424242
5054515451554647535155545452525250515555515153555453555151525152535555555354535046475350535552760000007350505050505050505050650000000000000000000000000000000000000000000000715050505050505050505050505050505050505050505050545050505050505050505050505050505050
7271707271707072707170727071707170645353535153535e5e5e5e5e5e5e5e5e5e5e7e7e7e7e7e7e7e7e7e7e7e7e7e0000005e5e5e5e5e5e5e52525e545e00000000000000000000000000000000004e7878787878785353535353535353535e5e5e5e0000000000000000000000000000000000000000000000000000796a
0000000000000000000000000000000000745154535153515e00000000000000000000000000000000000000000000000000000000000000005e53505e5e0000000000000000000000000000000000004e7878787878787853535353535353535e0000000000000000000000000000000000000000000000000000000000796a
0000000000000000000000000000000000665353525451535e000000000000000000000000000000000000000000000000000000000000000064525065000000000000000000000000000000000000005e5352535352545353535253535352535e0000000000000000000000000000000000000000000000000000000000796a
0000000000000000000000000000000000745353535353535e000000000000000000000000000000000000000000000000000000000000000070645265000000000000000000000000000000000000005e5352505354525452525452505054525e0000000000000000000000000000000000000000000000000000000000796a
0000000000000000000000000000000000645353535456535e000000000000000000000000000000000000000000000000000000000000000000727272000000000000000000000000000000000000005e5350525153535052535054525454535e0000000000000000000000000000000000000000000000000000000000796a
00000000000000000000000000000000007e7e7e7e5353525e000000000000000000000000000000000000000000000000000000000000000000000000000000000000000000000000000000000000005e5353545354525354535353535352535e0000000000000000000000000000000000000000000000000000000000796a
0000000000000000000000000000000000000000007e54535e000000000000000000009383000000000000000000001700000000000000000000000000000000000000000000000000000000000000005e5e5e5e5e5e5e5e5e5e5e5e5e5e5e5e5e0000000000000000000000000000000000000000000000000000000000796a
0000000000000000000000000000000000000000000064535e000000000000000000006f96978182818281828182818300000000000000000000000000000000005e5f5e5e000000000000000000000000000000000000000000000000000000000000000000000000000000000000000000006060606000000000000000796a
000000000000000000000000000000000000000000007e7e7e00000000000000000000007e7e7e7e7e7e7e7e7e7e7e7e000000000000000000000000000000000000000000000000000000000000000000000000000000000000000000000000000000000000000000000000000000000000000000000000000000000000796a
8300000000000000000000000000000000000000000000000000000000000000000000000000000000000000000000000000000000000000005e5e5e0000000000000000000000938300000000000000c8c9cacb0000c4c5c6c7000000000000000000000000000000000000000000000000000000000000000000000000796a
96a6000000000000000000000000000000000000000000000000000093830000000000000000000000000000000000000000000000000000000000000000000000000000000000a396a6000000000000d8d9dadbcccdd4d5d6d700000000000000000093834b5d7b7b4c9383000000000000000000006060600000000000796a
5496a60000000000000000000000000000000000000000000000007f54547f00000000000000000000000000000000000000000000000000000000000000000000000000000000a39196a60000000000e8e9eaebdcdde4e5e6e700000000000000009386b36d7c7b7b5da396830000000000000000000000000000000000796a
50859697a60000000000000000000000a4000000000000000000935450949483000000000000000000000000000000000000000000000000000000000000000000000000000000a3929296a600000000f8f9fafb0000f4f5f6f700000000000000938695b37b7b6d5d5da354968300000000000000000000000000000000796a
945384549697828182818281828182b4b50000009381828182b48694945151b300000000007f7f0000000000007f7f0000000093828182834b5d7c7d5d7d5d7c7c5d7c7c7c7c4ca353539296978281828182818281828182818281828182818281869584b37b7c7c7b4ca3525296979781828182818281828182818281828182
91529485539154505150519194959495b3000000a350529192919254925250969782818281828182818281828182818281828186929192b37c7b5d5d7b7c7c5d6d5d7c7c7c5d7ca352525252919295959592919291929192919291929192464791929192b37b5d5d7b5da3929192919254929192919291929192919291929192
52525252525252525252525252525252b34b5d4ca354545452545454515451519192919291925454915491929192919254929192525152b37b7c7b7c7c7b6d7c5d6d7c7c5d7c7ca35454545454545454545454545454545454545454545454545454545454545454545454545454545454545454545454545454545454545454
